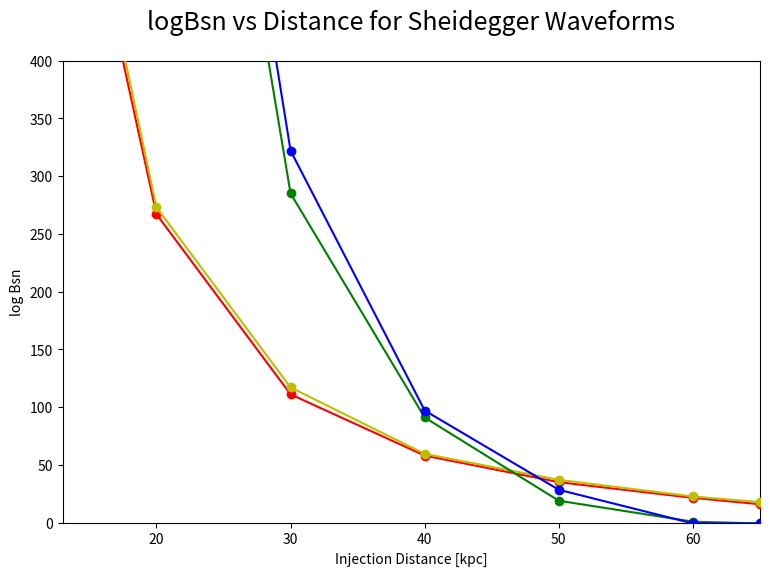

Write the Python code that produced this figure. (Note: this script raises an exception after producing the figure.)
# -*- coding: utf-8 -*-
"""
Created on Fri Jan 20 14:37:47 2017

@author: Vincent
"""

import matplotlib as mpl
mpl.use('Agg')
import matplotlib.pyplot as plt
import numpy as np

#plot_name = '1det_eff_sch_edited.png'
plot_name = 'model_comparison_sch_dist_2.png'#'FFT_vs_Spec_sch.png'
title = 'logBsn vs Distance for Sheidegger Waveforms'#'log Bsn vs Distance for sch_10, Sch PCs'

'''distances_aLigo = [.2, 1, 2, 4, 5, 7, 10, 15, 25, 50, 75, 100, 150, 200]
distances_Aplus = [.2, 1, 2, 5, 10, 15, 25, 50, 100, 200, 300, 400, 450]
distances_voyager = [.2, 5, 10, 25, 35, 50, 75, 100, 150, 400, 500, 600]
distances_CE = [10, 25, 75, 100, 200, 400, 500, 750, 1000, 1500]'''

#dist_spec = [2, 3, 4, 5, 6, 7, 8]
#dist_FFT = [10, 20, 30, 40, 50]
'''asd = [5e-23, 2e-23, 2e-23, 3e-23, 7e-23]
psd = [x**2 for x in asd]
#asd = [entry * 10**-23 for entry in asd]
logBsn_spec = []
c = []

for f in range(len(dist_spec)):
    a = np.random.normal(0, psd[f]**.5, 10000)
    #a = sum(a) / 10000
    a = [x**2 for x in a]
    #b = np.random.normal(0, (psd[f] / 2)**.5, 10000)
    #b = [x**2 for x in b]
    #b = sum(b) / 10000
    c = sum(a) / len(a)
    logBsn_spec.append(c**.5)
    
print(logBsn_spec)'''

dist_1 = [1.53, 2, 2.5, 2.65, 2.85, 3, 3.25, 13, 20, 30, 40, 50, 60, 65]
logBsn_1 = [262054, 152543, 97420, 86781, 74757, 67469, 57373, 3007, 1044, 322, 97, 28.4, -.77, -.79]
dist_2 = [2, 2.5, 2.65, 2.85, 3, 3.25, 13, 20, 30, 40, 50, 60, 65]
logBsn_2 = [148029, 95297, 84448, 73036, 65089, 55955, 2867, 980, 285, 91, 18.9, 0.78, -.8]
dist_3 = [1.53, 2, 2.5, 2.65, 2.85, 3, 3.25, 13, 20, 30, 40, 50, 60, 65]
logBsn_3 = [46737, 27403, 17568, 15642, 13536, 12218, 10419, 657, 273, 117, 59.5, 37, 22.6, 17.7]
dist_4 = [1.53, 2, 2.5, 2.65, 2.85, 3, 3.25, 13, 20, 30, 40, 50, 60, 65]
logBsn_4 = [45717, 26805, 17186, 15304, 13241, 11955, 10194, 639, 267, 111, 58, 35, 21.4, 15.9]

'''snr_mean = [1, 2, 3, 4, 5, 6, 7, 8, 9, 10, 11, 12, 13, 14, 15 ,16, 17, 18, 19, 20]
mean = [-0.8650000000000001, -0.8650000000000001, -0.8650000000000001, -0.8650000000000001, -0.8650000000000001, -0.8650000000000001, 3.8325555555555564, 12.88924836601307, 29.098665762098587, 53.24165334734756, 96.02370370185184, 146.05054542424242, 203.5164835934066, 269.6134518224468, 345.85033231083844, 433.8800378937197, 527.7863526808143, 636.8551588042328, 755.2744709365079, 872.1629188712523]
'''
'''eff_aLigo = [1, .986, .973, .896, .907, .862, .833, .78, .68, .547, .42, .393, .26, .18]
eff_Aplus = [1, 1, .973, .947, .88, .859, .787, .673, .507, .347, .207, .147, .12]
eff_voyager = [1, .96, .913, .813, .726, .72, .647, .58, .487, .267, .196, .15]
eff_ET_D = [1, 1, 1, 1, 1, 1, .987, .993]
eff_CE = [.987, .973, .883, .864, .76, .653, .62, .54, .427, .333]'''
#eff_CE2 = []

#print(str(len(distances_CE)))
#print(str(len(eff_CE)))

#print(str(len(distances_ET_D)))
#print(str(len(eff_ET_D)))
#line_x = [.000001, 99999]
#line_y = [10, 10]

plt.figure(figsize=(9,6))
plt.title(title, fontsize=18, y = 1.05)

'''plt.semilogx(distances_2D, eff_rr_2D, 'bo-', zorder = 8, label='RR:2D CE(3)')
plt.semilogx(distances_3D, eff_rr_3D, 'go-', zorder = 7, label='RR:3D CE(3)')
plt.semilogx(distances_2D, eff_neu_2D, 'yo-', zorder = 6, label='Neu:2D CE(3)')
plt.semilogx(distances_3D, eff_neu_3D, 'ro-', zorder = 5, label='Neu:3D CE(3)')
plt.semilogx(distances_3D2, eff_rr_3D2, 'ko-', zorder = 4, label='RR:3D CE(2)')
plt.semilogx(distances_3D2, eff_neu_3D2, 'mo-', zorder = 3, label='Neu:3D CE(2)')'''

plt.plot(dist_1, logBsn_1, 'bo-', zorder = 8, label='SPEC - Scheidegger2010_R3E1AC.txt*')
print('1')
plt.plot(dist_2, logBsn_2, 'go-', zorder = 7, label='SPEC - Scheidegger2010_R3E1DB.txt')
print('2')
plt.plot(dist_3, logBsn_3, 'yo-', zorder = 6, label='FFT - Scheidegger2010_R3E1AC.txt')
print('3')
plt.plot(dist_4, logBsn_4, 'ro-', zorder = 5, label='FFT - Scheidegger2010_R3E1DB.txt')
print('4')
'''plt.plot(snr_5, logBsn_5, 'ko-', zorder = 4, label='Scheidegger2010_R4E1FC_L*')
print('5')
plt.plot(snr_6, logBsn_6, 'mo-', zorder = 3, label='Scheidegger2010_R5E1AC')
print('6')
plt.plot(snr_mean, mean, 'co-', zorder = 2, label='Mean')
print('7')'''

#plt.loglog(line_x, line_y, 'g-', zorder = 1)

#plt.plot(line[0], line[1], color='g', linestyle='-', linewidth=2)#, label='Full Data\nSlope = ' + rounding(full_slope, precision) + '\np = ' + rounding(full_p_value, precision), alpha=0.5, zorder=10)


plt.xlim([13, 65])
plt.ylim([0, 400])
plt.xlabel('Injection Distance [kpc]')
plt.ylabel('log Bsn')#'Efficiency')
plt.grid(b=True, which='major',color='0.75',linestyle='-')
plt.minorticks_on()
plt.grid(b=True, which='minor',color='0.85',linestyle='--')
#plt.ticklabel_format(axis = 'y', style = 'sci', scilimits = (-2,2))
#plt.ticklabel_format(axis = 'x', style = 'sci', scilimits = (-2,2))
legend = plt.legend(prop={'size':6})
legend.get_frame().set_alpha(0.5)
plt.legend(loc = 'best')
for label in legend.get_texts():
    label.set_fontsize('large')
# save and close figure
plt.savefig(plot_name, bbox_inches='tight')
#plt.clf()
plt.close()
